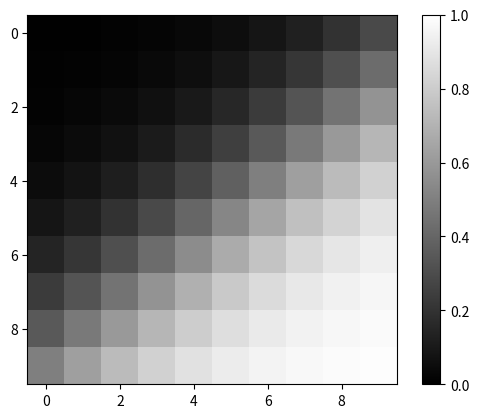

The matplotlib source for this figure:
#!/usr/bin/env python
# coding: utf-8

# ### 4.5.1 单一神经元的编程实现

# In[ ]:


get_ipython().run_line_magic('matplotlib', 'inline')

import numpy as np
import matplotlib.pyplot as plt

# x、y坐标
X = np.arange(-1.0, 1.0, 0.2)  # 元素数量是10个
Y = np.arange(-1.0, 1.0, 0.2)

# 容纳输出的10x10的网格
Z = np.zeros((10,10))

# x、y坐标的输入的权重
w_x = 2.5
w_y = 3.0

# 偏置
bias = 0.1

# 使用网格的各个方块对神经元进行计算
for i in range(10):
    for j in range(10):
        
        #  输入与权重的乘积的总和 + 偏置
        u = X[i]*w_x + Y[j]*w_y + bias 
        
        # 将输出纳入到网格中
        y = 1/(1+np.exp(-u)) # sigmoid関数
        Z[j][i] = y

# 网格的表示
plt.imshow(Z, "gray", vmin = 0.0, vmax = 1.0)
plt.colorbar()  
plt.show()


# In[ ]:




